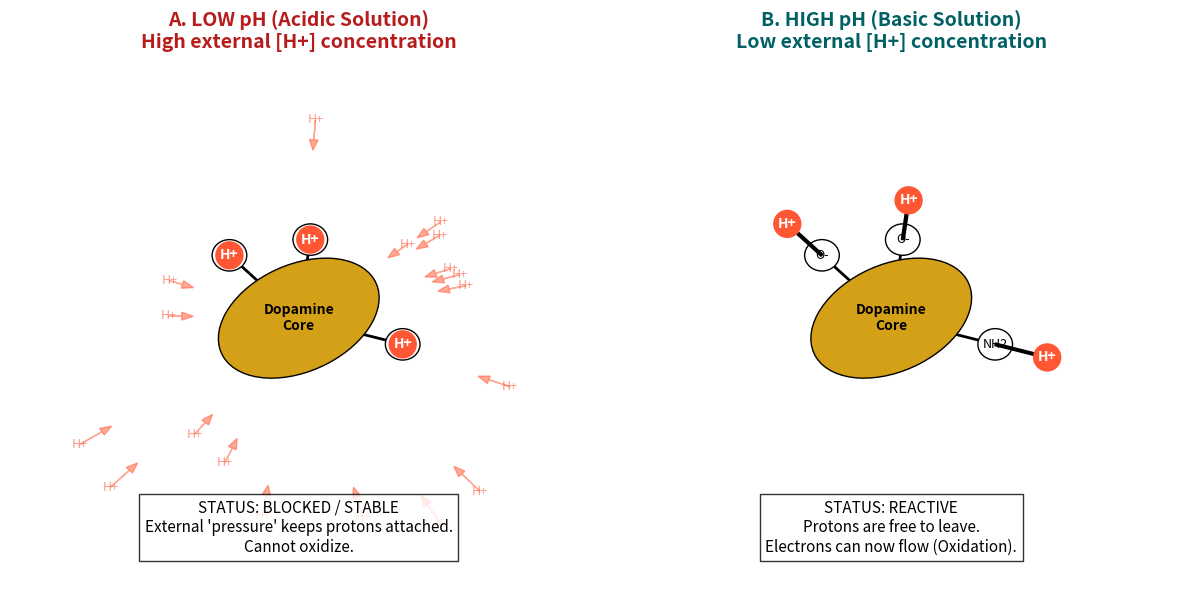

The script that saved this image:
import matplotlib.pyplot as plt
import matplotlib.patches as patches

def visualize_ph_effect():
    # 1. Setup the canvas with two side-by-side plots
    fig, (ax1, ax2) = plt.subplots(1, 2, figsize=(12, 6))
    plt.subplots_adjust(wspace=0.4) # Space between plots

    # --- Common Definitions ---
    da_color = '#D4A017'  # Gold-ish for Dopamine core
    h_color = '#FF5733'   # Red for Protons (H+)
    bg_acid = '#ffebee'   # Light red background
    bg_base = '#e0f7fa'   # Light blue background

    def draw_dopamine_core(ax, x, y):
        # A simplified representation of the dopamine core molecule
        core = patches.Ellipse((x, y), width=3, height=2, angle=30, 
                               facecolor=da_color, edgecolor='black', zorder=2)
        ax.add_patch(core)
        ax.text(x, y, "Dopamine\nCore", ha='center', va='center', 
                fontweight='bold', zorder=3)
        
        # Functional group "ports" where H+ attaches
        # (Approximate positions for OH, OH, NH2)
        ports = [(x-1.2, y+1.2), (x+0.2, y+1.5), (x+1.8, y-0.5)]
        for px, py in ports:
            ax.plot([x, px], [y, py], color='black', lw=2, zorder=1)
            circle = patches.Circle((px, py), 0.3, facecolor='white', edgecolor='black', zorder=1)
            ax.add_patch(circle)
        return ports

    # ==============================
    # PANEL 1: LOW pH (ACID)
    # ==============================
    ax1.set_facecolor(bg_acid)
    ax1.set_title("A. LOW pH (Acidic Solution)\nHigh external [H+] concentration", fontsize=14, fontweight='bold', color='#b71c1c')
    ax1.set_xlim(0, 10)
    ax1.set_ylim(0, 10)
    ax1.axis('off')

    # Draw Core
    ports1 = draw_dopamine_core(ax1, 5, 5)

    # 1. Draw Protons attached tightly
    for px, py in ports1:
        # H+ stuck right on the port
        ax1.text(px, py, "H+", color='white', ha='center', va='center', 
                 fontweight='bold', bbox=dict(facecolor=h_color, edgecolor=h_color, boxstyle='circle'))

    # 2. Draw Environmental Protons (The Crowd) pushing in
    import random
    rng = random.Random(42) # Fixed seed for reproducibility
    for _ in range(20):
        # Random positions around the center
        ex = rng.uniform(1, 9)
        ey = rng.uniform(1, 9)
        # Don't draw too close to center
        if (ex-5)**2 + (ey-5)**2 > 4:
            ax1.text(ex, ey, "H+", color=h_color, ha='center', va='center', alpha=0.6, fontsize=9)
            # Arrow pushing inward
            ax1.arrow(ex, ey, (5-ex)*0.1, (5-ey)*0.1, head_width=0.15, head_length=0.2, fc=h_color, ec=h_color, alpha=0.5)

    # 3. Status Label
    ax1.text(5, 1, "STATUS: BLOCKED / STABLE\nExternal 'pressure' keeps protons attached.\nCannot oxidize.", 
             ha='center', va='center', fontsize=11, bbox=dict(facecolor='white', alpha=0.8))


    # ==============================
    # PANEL 2: HIGH pH (BASIC)
    # ==============================
    ax2.set_facecolor(bg_base)
    ax2.set_title("B. HIGH pH (Basic Solution)\nLow external [H+] concentration", fontsize=14, fontweight='bold', color='#006064')
    ax2.set_xlim(0, 10)
    ax2.set_ylim(0, 10)
    ax2.axis('off')

    # Draw Core
    ports2 = draw_dopamine_core(ax2, 5, 5)

    # 1. Draw Protons leaving
    for i, (px, py) in enumerate(ports2):
        # H+ moving away from the port
        dx, dy = (px-5)*0.5, (py-5)*0.5
        ax2.text(px+dx, py+dy, "H+", color='white', ha='center', va='center', 
                 fontweight='bold', bbox=dict(facecolor=h_color, edgecolor=h_color, boxstyle='circle'))
        
        # Arrow pointing outward
        ax2.arrow(px, py, dx*0.8, dy*0.8, head_width=0.2, head_length=0.3, fc='black', ec='black', width=0.05)
        
        # Label the open port
        if i == 2: # Amine group
            ax2.text(px, py, "NH2", ha='center', va='center', fontsize=9)
        else: # Hydroxyl groups
             ax2.text(px, py, "O-", ha='center', va='center', fontsize=9)


    # 2. Status Label
    ax2.text(5, 1, "STATUS: REACTIVE\nProtons are free to leave.\nElectrons can now flow (Oxidation).", 
             ha='center', va='center', fontsize=11, bbox=dict(facecolor='white', alpha=0.8))

    # Final Layout adjustments
    plt.tight_layout()
    plt.show()

if __name__ == "__main__":
    visualize_ph_effect()